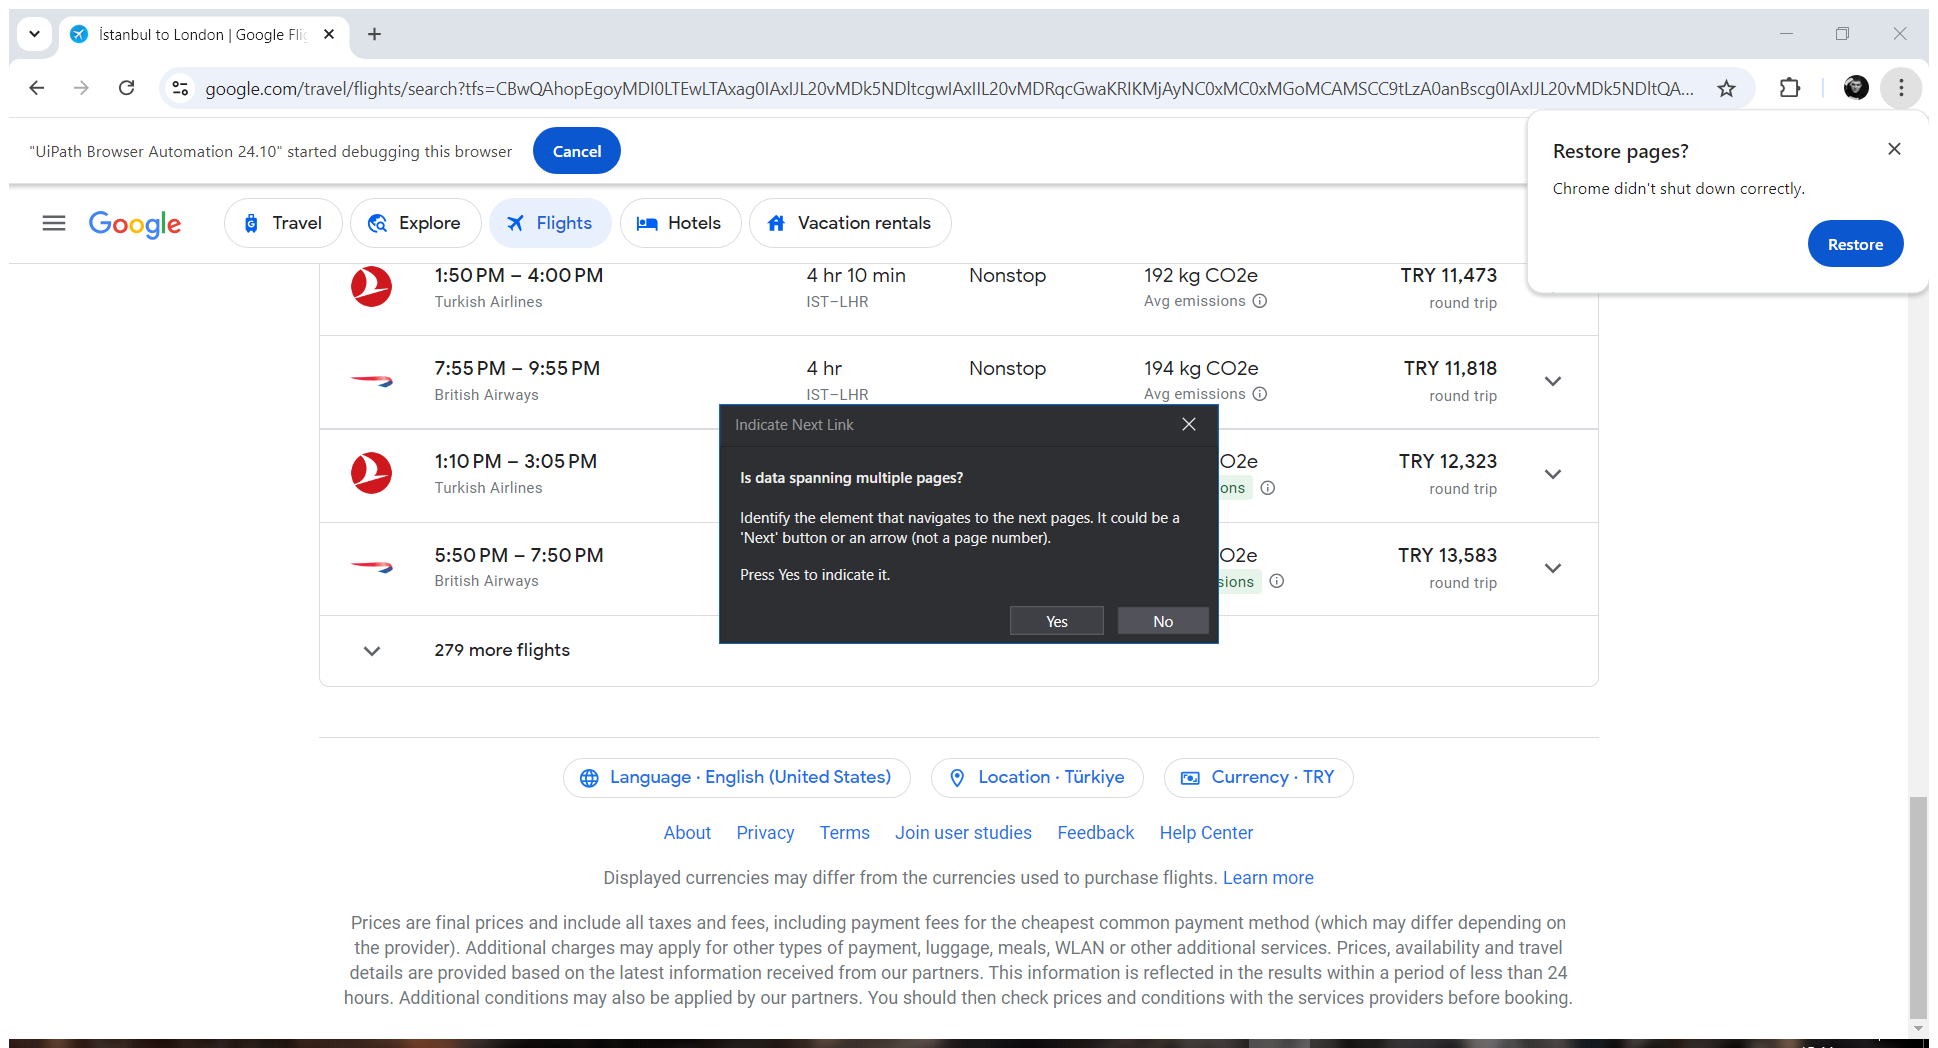
Task: Robotic Enterprise Framework
Workflow: OpenGoogleFlights

Step 1: Attach Browser ' stanbult Page' in window 'İstanbul to London | Google Flights' (chrome.exe)

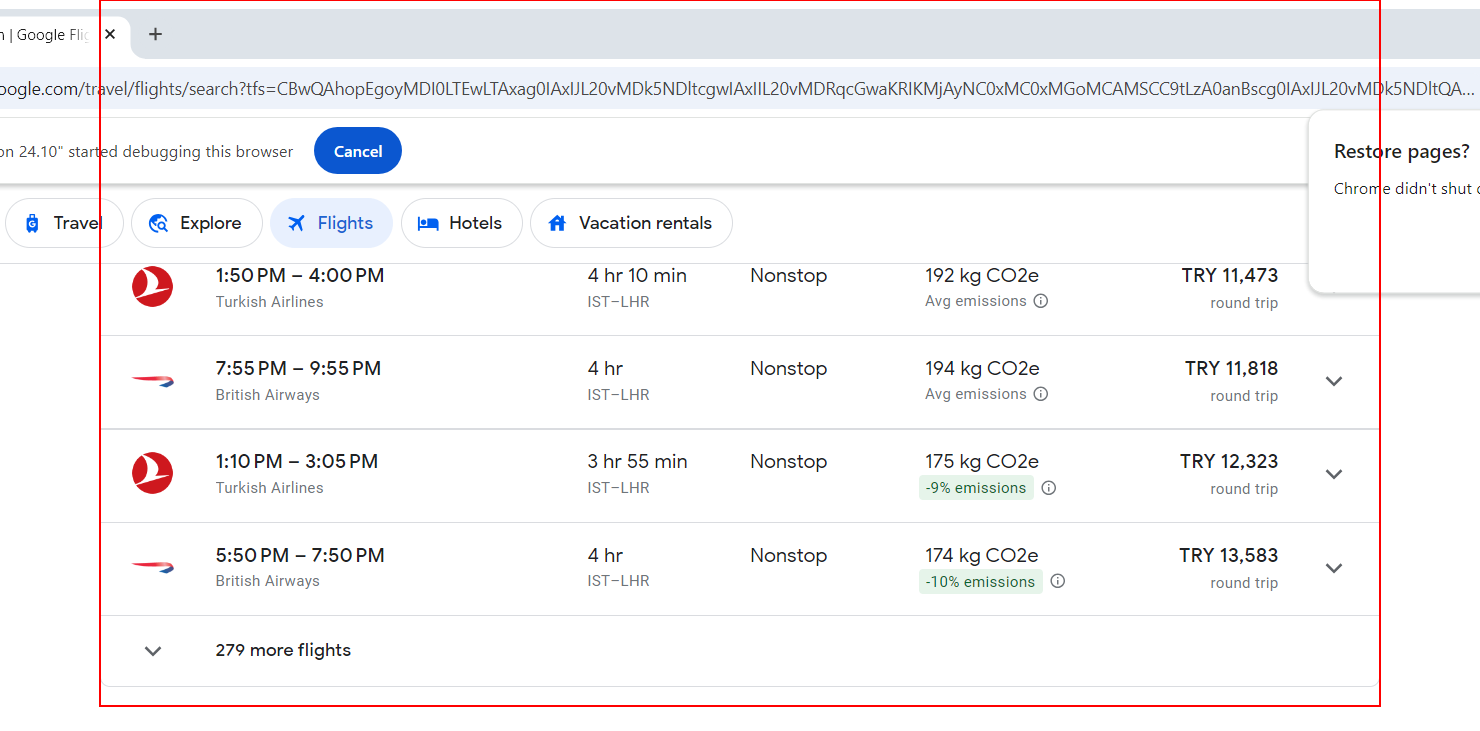
Step 2: get-text from the element